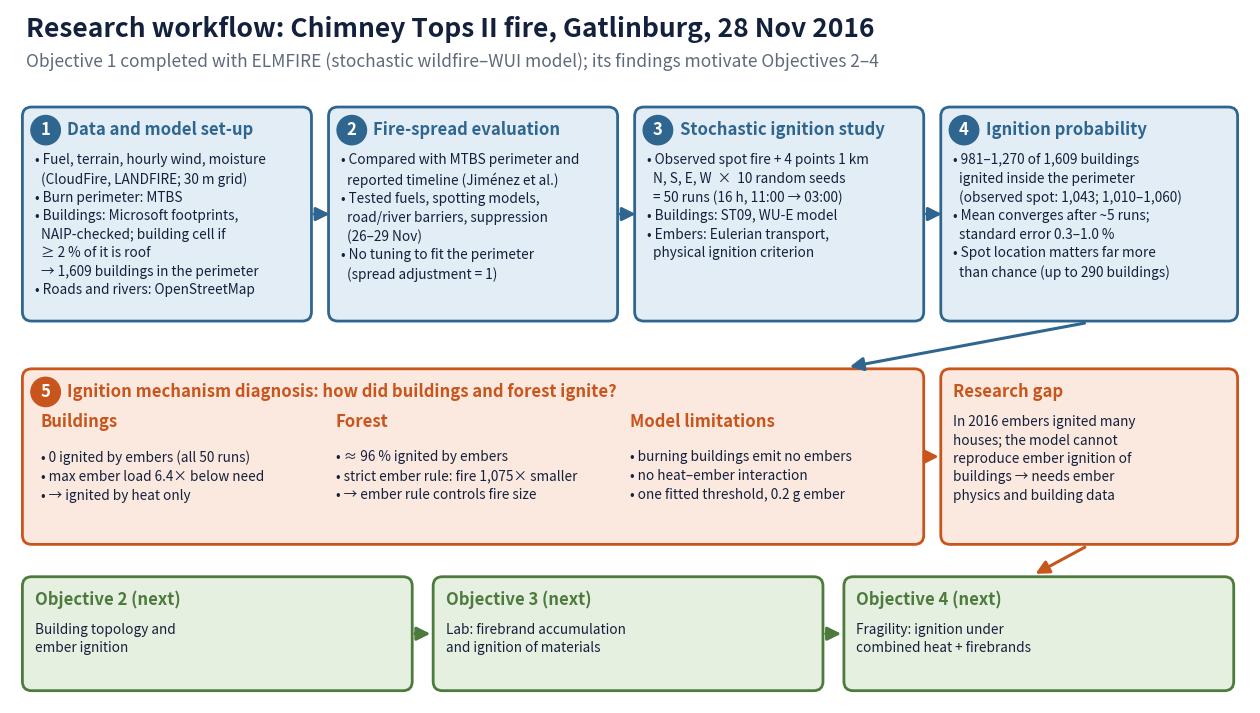

Generate this figure with matplotlib: (Note: this script raises an exception after producing the figure.)
#!/usr/bin/env python3
"""Slide flow chart of the work done so far (Objective 1) and how it leads to Objectives 2-4.
Usage: python plot_workflow.py OUT.png
"""
import sys
import matplotlib
matplotlib.use("Agg")
import matplotlib.pyplot as plt
from matplotlib.patches import FancyBboxPatch, FancyArrowPatch

NAVY, GREY, BG = "#14213d", "#5f6b7a", "white"
C1, C1L = "#2f6690", "#e3edf5"        # done (objective 1)
C2, C2L = "#c8551b", "#fbe9df"        # findings
C3, C3L = "#4d7a3d", "#e6f0e1"        # next objectives

fig, ax = plt.subplots(figsize=(16, 9))
fig.patch.set_facecolor(BG); ax.set_xlim(0, 160); ax.set_ylim(0, 90); ax.axis("off")


def box(x, y, w, h, title, lines, ec, fc, step=None):
    ax.add_patch(FancyBboxPatch((x, y), w, h, boxstyle="round,pad=0.4,rounding_size=1.2", fc=fc, ec=ec, lw=2))
    tx = x + 1.2
    if step:
        ax.add_patch(plt.Circle((x + 2.6, y + h - 2.6), 1.9, color=ec, zorder=3))
        ax.text(x + 2.6, y + h - 2.6, step, ha="center", va="center", color="white", fontsize=12, weight="bold", zorder=4)
        tx = x + 5.4
    ax.text(tx, y + h - 2.6, title, ha="left", va="center", fontsize=12, weight="bold", color=ec)
    ax.text(x + 1.2, y + h - 5.6, "\n".join(lines), ha="left", va="top", fontsize=9.8, color=NAVY, linespacing=1.4)


def arrow(x0, y0, x1, y1, col=GREY):
    ax.add_patch(FancyArrowPatch((x0, y0), (x1, y1), arrowstyle="-|>", mutation_scale=20, color=col, lw=2.2))


ax.text(2, 86.5, "Research workflow: Chimney Tops II fire, Gatlinburg, 28 Nov 2016", fontsize=19, weight="bold", color=NAVY)
ax.text(2, 82.6, "Objective 1 completed with ELMFIRE (stochastic wildfire–WUI model); its findings motivate Objectives 2–4",
        fontsize=12.5, color=GREY)

# row 1: done steps
W, H, Y1 = 36.5, 27, 50
box(2, Y1, W, H, "Data and model set-up", [
    "• Fuel, terrain, hourly wind, moisture",
    "  (CloudFire, LANDFIRE; 30 m grid)",
    "• Burn perimeter: MTBS",
    "• Buildings: Microsoft footprints,",
    "  NAIP-checked; building cell if",
    "  ≥ 2 % of it is roof",
    "  → 1,609 buildings in the perimeter",
    "• Roads and rivers: OpenStreetMap"], C1, C1L, "1")
box(41.5, Y1, W, H, "Fire-spread evaluation", [
    "• Compared with MTBS perimeter and",
    "  reported timeline (Jiménez et al.)",
    "• Tested fuels, spotting models,",
    "  road/river barriers, suppression",
    "  (26–29 Nov)",
    "• No tuning to fit the perimeter",
    "  (spread adjustment = 1)"], C1, C1L, "2")
box(81, Y1, W, H, "Stochastic ignition study", [
    "• Observed spot fire + 4 points 1 km",
    "  N, S, E, W  ×  10 random seeds",
    "  = 50 runs (16 h, 11:00 → 03:00)",
    "• Buildings: ST09, WU-E model",
    "• Embers: Eulerian transport,",
    "  physical ignition criterion"], C1, C1L, "3")
box(120.5, Y1, W + 1, H, "Ignition probability", [
    "• 981–1,270 of 1,609 buildings",
    "  ignited inside the perimeter",
    "  (observed spot: 1,043; 1,010–1,060)",
    "• Mean converges after ~5 runs;",
    "  standard error 0.3–1.0 %",
    "• Spot location matters far more",
    "  than chance (up to 290 buildings)"], C1, C1L, "4")
for x in (38.5, 78, 117.5):
    arrow(x + 0.4, Y1 + H / 2, x + 3.1, Y1 + H / 2, C1)

# row 2: diagnosis
Y2, H2 = 21, 22
box(2, Y2, 115.5, H2, "Ignition mechanism diagnosis: how did buildings and forest ignite?", [], C2, C2L, "5")
cols = [("Buildings", ["0 ignited by embers (all 50 runs)", "max ember load 6.4× below need", "→ ignited by heat only"]),
        ("Forest", ["≈ 96 % ignited by embers", "strict ember rule: fire 1,075× smaller", "→ ember rule controls fire size"]),
        ("Model limitations", ["burning buildings emit no embers", "no heat–ember interaction", "one fitted threshold, 0.2 g ember"])]
for k, (t, ls) in enumerate(cols):
    x = 4 + k * 38
    ax.text(x, Y2 + H2 - 7.2, t, fontsize=12, weight="bold", color=C2)
    ax.text(x, Y2 + H2 - 10.2, "\n".join("• " + s for s in ls), fontsize=9.8, color=NAVY, va="top", linespacing=1.45)
arrow(139, Y1 - 0.6, 108, Y2 + H2 + 0.6, C1)

# gap -> next objectives
box(120.5, Y2, W + 1, H2, "Research gap", [
    "In 2016 embers ignited many",
    "houses; the model cannot",
    "reproduce ember ignition of",
    "buildings → needs ember",
    "physics and building data"], C2, C2L)
arrow(117.8, Y2 + H2 / 2, 120.2, Y2 + H2 / 2, C2)

Y3, H3 = 2, 14
nxt = [("Objective 2", "Building topology and", "ember ignition"),
       ("Objective 3", "Lab: firebrand accumulation", "and ignition of materials"),
       ("Objective 4", "Fragility: ignition under", "combined heat + firebrands")]
for k, (t, a, b) in enumerate(nxt):
    x = 2 + k * 53
    box(x, Y3, 49.5, H3, t + " (next)", [a, b], C3, C3L)
    if k < 2:
        arrow(x + 49.9, Y3 + H3 / 2, x + 52.6, Y3 + H3 / 2, C3)
arrow(139, Y2 - 0.6, 132, Y3 + H3 + 0.6, C2)

fig.savefig(sys.argv[1], dpi=150, facecolor=BG)
print("wrote", sys.argv[1])
